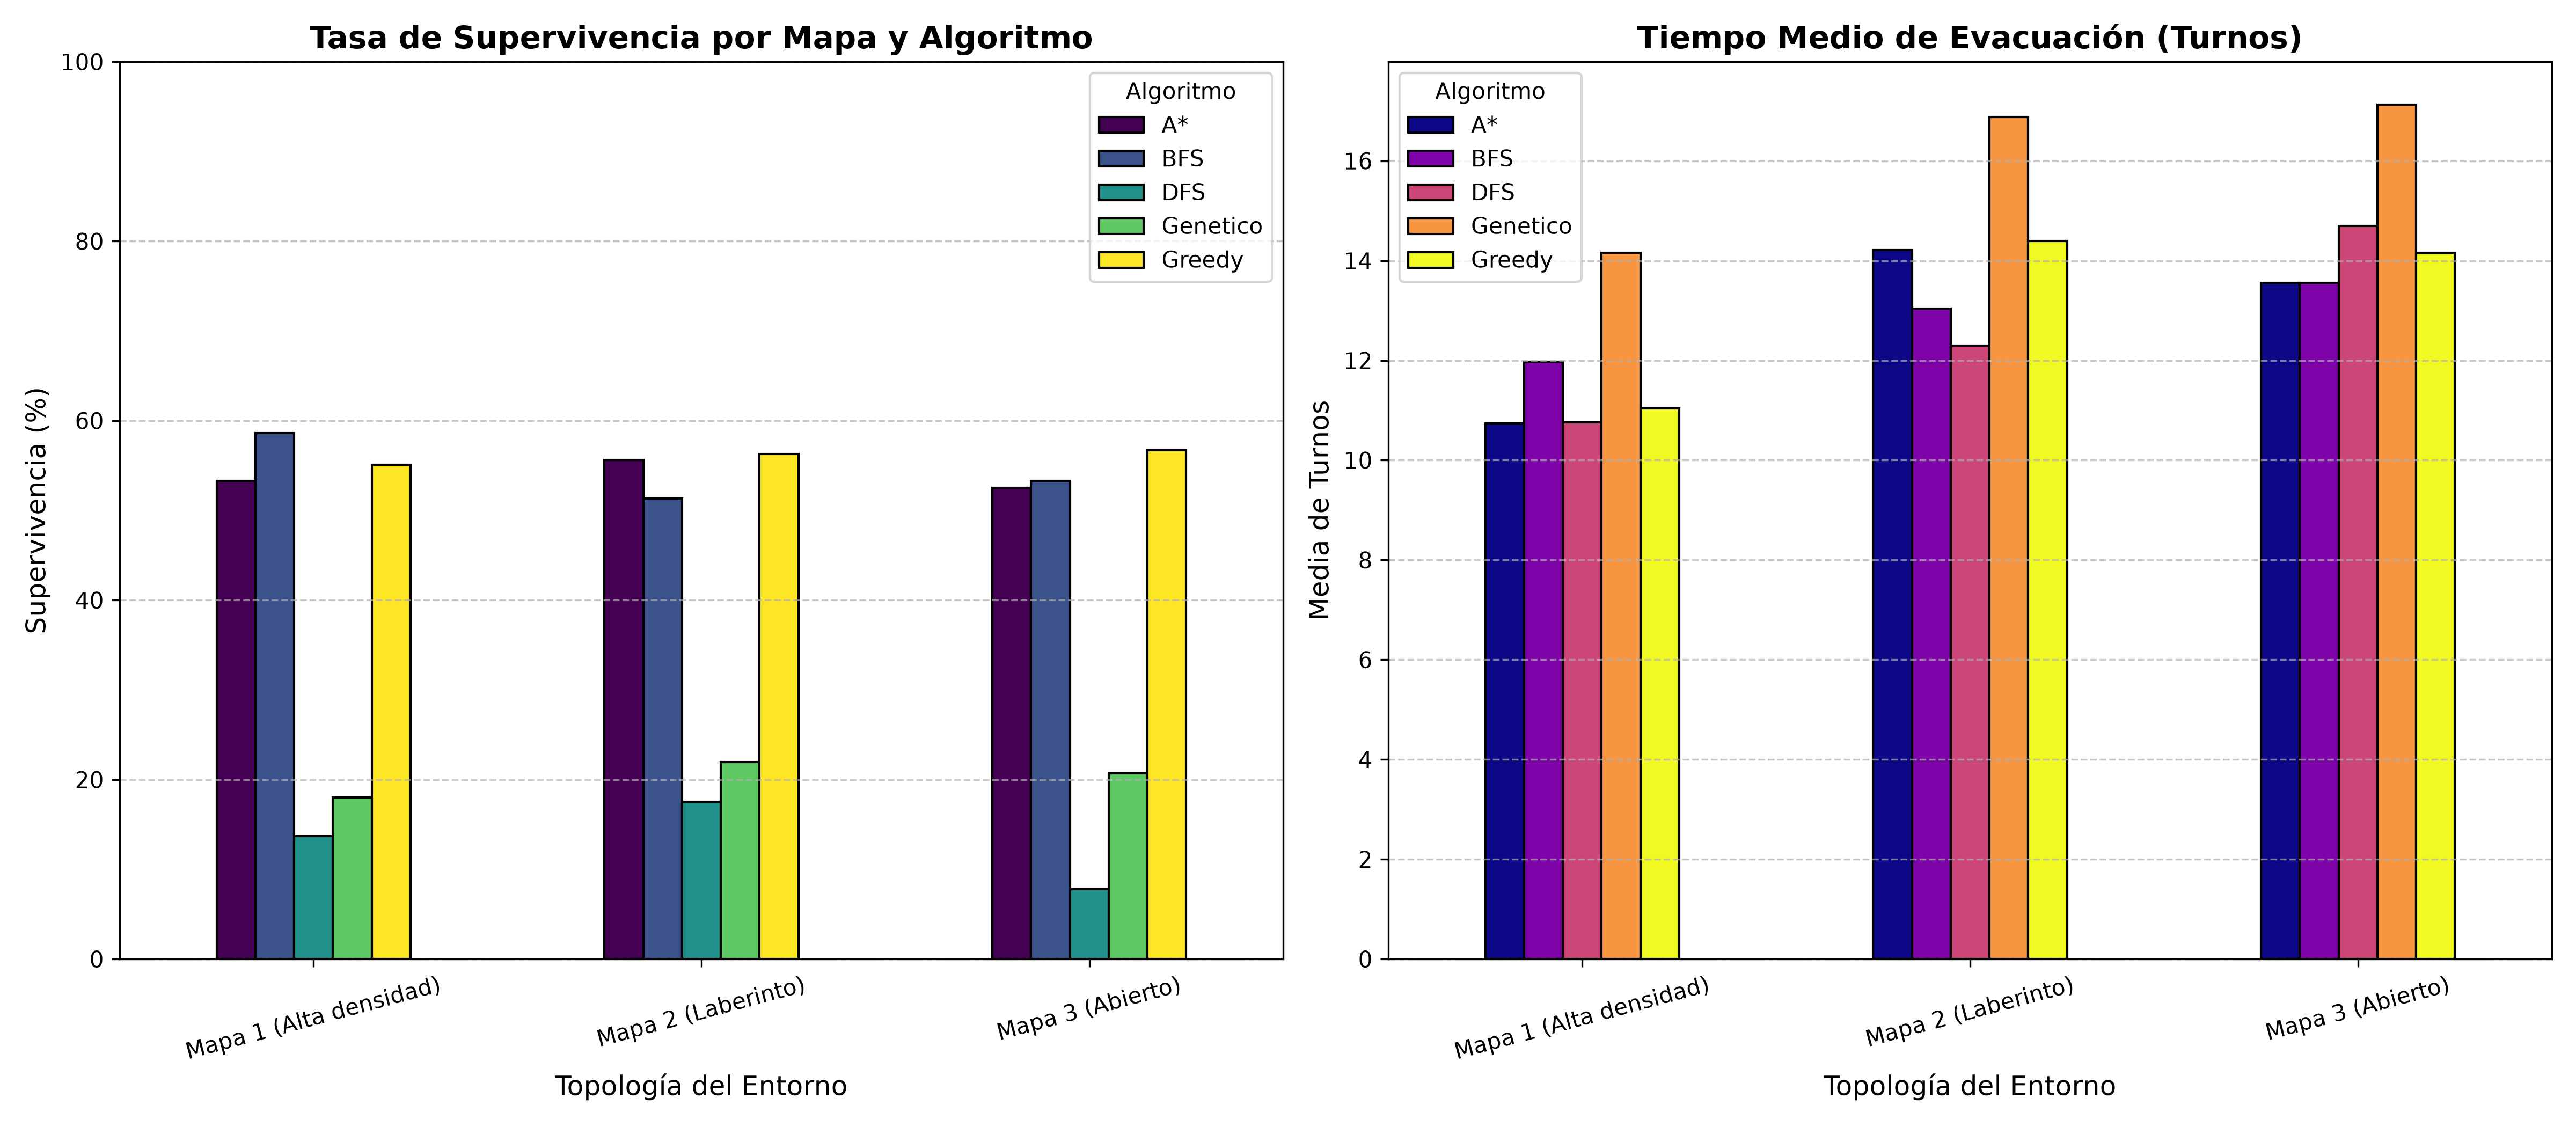

The data file committed next to this chart (first rows):
Mapa, Algoritmo, Supervivencia (%), Media Turnos, Desv Est Turnos, Min Turnos, Max Turnos
Mapa 1 (Alta densidad), BFS, 58.63, 11.97, 3.74, 2, 19
Mapa 1 (Alta densidad), DFS, 13.7, 10.76, 10.08, 1, 38
Mapa 1 (Alta densidad), A*, 53.27, 10.74, 4.15, 2, 19
Mapa 1 (Alta densidad), Greedy, 55.07, 11.04, 4.0, 1, 19
Mapa 1 (Alta densidad), Genetico, 18.03, 14.16, 8.82, 1, 41
Mapa 2 (Laberinto), BFS, 51.3, 13.04, 5.62, 1, 25
Mapa 2 (Laberinto), DFS, 17.53, 12.3, 8.92, 1, 39
Mapa 2 (Laberinto), A*, 55.63, 14.21, 5.4, 1, 29
Mapa 2 (Laberinto), Greedy, 56.27, 14.39, 5.17, 1, 25
Mapa 2 (Laberinto), Genetico, 21.97, 16.88, 10.86, 1, 41
Mapa 3 (Abierto), BFS, 53.27, 13.55, 4.86, 1, 23
Mapa 3 (Abierto), DFS, 7.8, 14.69, 9.82, 1, 38
Mapa 3 (Abierto), A*, 52.5, 13.55, 5.05, 3, 24
Mapa 3 (Abierto), Greedy, 56.67, 14.16, 4.65, 1, 24
Mapa 3 (Abierto), Genetico, 20.7, 17.13, 10.36, 1, 39
